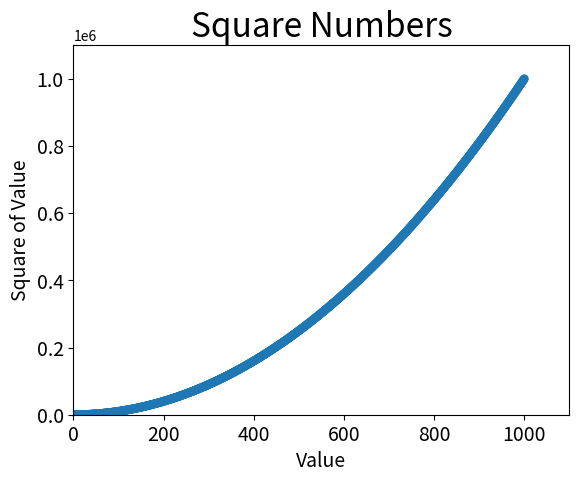

Reproduce this figure in Python.
import matplotlib.pyplot as plt

x_values = list(range(1, 1001))
y_values = [x**2 for x in x_values]

plt.scatter(x_values, y_values, edgecolor="none", s=40)

# set chart title and label axes
plt.title("Square Numbers", fontsize=24)
plt.xlabel("Value", fontsize=14)
plt.ylabel("Square of Value", fontsize=14)

# set the range for each axis
plt.axis([0, 1100, 0, 1100000])

# set size of tick labels
plt.tick_params(axis="both", which="major", labelsize=14)

plt.show()